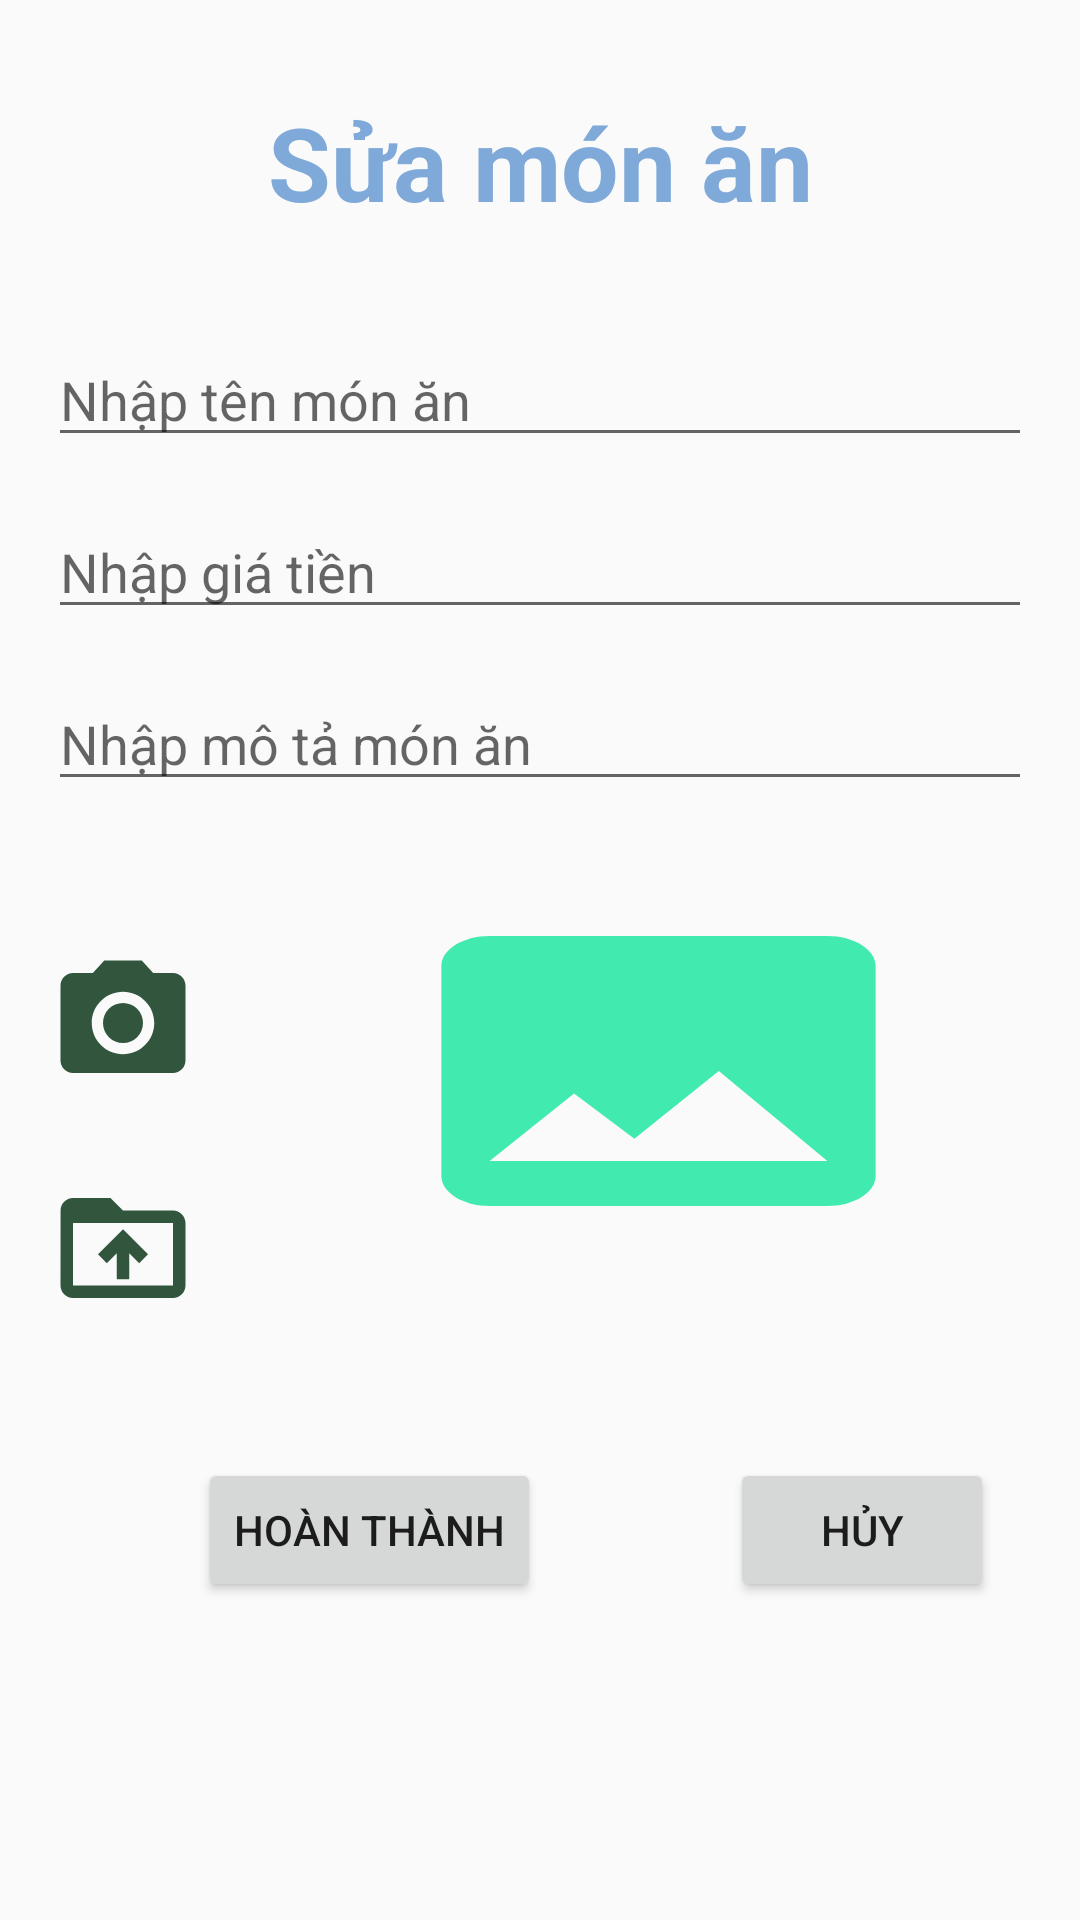

Write the Android layout XML for this screen, with the resource values it uses.
<!-- AndroidManifest.xml: application theme Theme.App -->
<!-- res/layout/activity_sua_food2.xml -->
<?xml version="1.0" encoding="utf-8"?>
<androidx.constraintlayout.widget.ConstraintLayout xmlns:android="http://schemas.android.com/apk/res/android"
    xmlns:app="http://schemas.android.com/apk/res-auto"
    xmlns:tools="http://schemas.android.com/tools"
    android:layout_width="match_parent"
    android:layout_height="match_parent"
    tools:context=".Sua_food">

    <EditText
        android:id="@+id/editTextMoTaSua"
        android:layout_width="0dp"
        android:layout_height="wrap_content"
        android:layout_marginStart="16dp"
        android:layout_marginTop="16dp"
        android:layout_marginEnd="16dp"
        android:ems="10"
        android:hint="Nhập mô tả món ăn"
        android:inputType="text"
        app:layout_constraintEnd_toEndOf="parent"
        app:layout_constraintStart_toStartOf="parent"
        app:layout_constraintTop_toBottomOf="@+id/editTextGiaTienSua" />

    <Button
        android:id="@+id/buttonHuySua"
        android:layout_width="wrap_content"
        android:layout_height="wrap_content"
        android:layout_marginStart="63dp"
        android:layout_marginTop="69dp"
        android:text="Hủy"
        app:layout_constraintStart_toEndOf="@+id/buttonThemSua"
        app:layout_constraintTop_toBottomOf="@+id/imageMonAnSua" />

    <Button
        android:id="@+id/buttonThemSua"
        android:layout_width="wrap_content"
        android:layout_height="wrap_content"
        android:layout_marginStart="66dp"
        android:layout_marginTop="69dp"
        android:text="Hoàn thành"
        app:layout_constraintStart_toStartOf="parent"
        app:layout_constraintTop_toBottomOf="@+id/imageMonAnSua" />

    <ImageButton
        android:id="@+id/imageLoadFolderSua"
        android:layout_width="50dp"
        android:layout_height="50dp"
        android:layout_marginStart="16dp"
        android:layout_marginTop="25dp"
        android:background="@null"
        android:scaleType="fitXY"
        app:layout_constraintStart_toStartOf="parent"
        app:layout_constraintTop_toBottomOf="@+id/imageCameraSua"
        app:srcCompat="@drawable/folder_upload_24" />

    <ImageButton
        android:id="@+id/imageCameraSua"
        android:layout_width="50dp"
        android:layout_height="50dp"
        android:layout_marginStart="16dp"
        android:layout_marginTop="49dp"
        android:background="@null"
        android:scaleType="fitXY"
        app:layout_constraintStart_toStartOf="parent"
        app:layout_constraintTop_toBottomOf="@+id/editTextMoTaSua"
        app:srcCompat="@drawable/baseline_photo_camera_24" />

    <EditText
        android:id="@+id/editTextGiaTienSua"
        android:layout_width="0dp"
        android:layout_height="wrap_content"
        android:layout_marginStart="16dp"
        android:layout_marginTop="16dp"
        android:layout_marginEnd="16dp"
        android:ems="10"
        android:hint="Nhập giá tiền"
        android:inputType="number"
        app:layout_constraintEnd_toEndOf="parent"
        app:layout_constraintStart_toStartOf="parent"
        app:layout_constraintTop_toBottomOf="@+id/editTextTenMonSua" />

    <EditText
        android:id="@+id/editTextTenMonSua"
        android:layout_width="0dp"
        android:layout_height="wrap_content"
        android:layout_marginStart="16dp"
        android:layout_marginTop="28dp"
        android:layout_marginEnd="16dp"
        android:ems="10"
        android:hint="Nhập tên món ăn"
        android:inputType="text"
        app:layout_constraintEnd_toEndOf="parent"
        app:layout_constraintStart_toStartOf="parent"
        app:layout_constraintTop_toBottomOf="@+id/textView" />

    <TextView
        android:id="@+id/textView"
        android:layout_width="0dp"
        android:layout_height="58dp"
        android:layout_marginStart="16dp"
        android:layout_marginTop="25dp"
        android:layout_marginEnd="16dp"
        android:gravity="center"
        android:text="Sửa món ăn"
        android:textColor="@color/blue"
        android:textSize="34sp"
        android:textStyle="bold"
        app:layout_constraintEnd_toEndOf="parent"
        app:layout_constraintStart_toStartOf="parent"
        app:layout_constraintTop_toTopOf="parent" />

    <ImageView
        android:id="@+id/imageMonAnSua"
        android:layout_width="193dp"
        android:layout_height="120dp"
        android:layout_marginStart="57dp"
        android:layout_marginTop="30dp"
        android:background="@null"
        android:scaleType="fitXY"
        app:layout_constraintStart_toEndOf="@+id/imageLoadFolderSua"
        app:layout_constraintTop_toBottomOf="@+id/editTextMoTaSua"
        app:srcCompat="@drawable/baseline_image_24" />

</androidx.constraintlayout.widget.ConstraintLayout>
<!-- resources referenced by this layout -->
<resources>
  <color name="blue">#7FA9D8</color>
  <!-- drawable baseline_image_24 (drawable) -->
  <vector android:height="24dp" android:tint="#41EAAF"
      android:viewportHeight="24" android:viewportWidth="24"
      android:width="24dp" xmlns:android="http://schemas.android.com/apk/res/android">
      <path android:fillColor="@android:color/white" android:pathData="M21,19V5c0,-1.1 -0.9,-2 -2,-2H5c-1.1,0 -2,0.9 -2,2v14c0,1.1 0.9,2 2,2h14c1.1,0 2,-0.9 2,-2zM8.5,13.5l2.5,3.01L14.5,12l4.5,6H5l3.5,-4.5z"/>
  </vector>
  <!-- drawable baseline_photo_camera_24 (drawable) -->
  <vector android:height="24dp" android:tint="#32553E"
      android:viewportHeight="24" android:viewportWidth="24"
      android:width="24dp" xmlns:android="http://schemas.android.com/apk/res/android">
      <path android:fillColor="@android:color/white" android:pathData="M12,12m-3.2,0a3.2,3.2 0,1 1,6.4 0a3.2,3.2 0,1 1,-6.4 0"/>
      <path android:fillColor="@android:color/white" android:pathData="M9,2L7.17,4L4,4c-1.1,0 -2,0.9 -2,2v12c0,1.1 0.9,2 2,2h16c1.1,0 2,-0.9 2,-2L22,6c0,-1.1 -0.9,-2 -2,-2h-3.17L15,2L9,2zM12,17c-2.76,0 -5,-2.24 -5,-5s2.24,-5 5,-5 5,2.24 5,5 -2.24,5 -5,5z"/>
  </vector>
  <!-- drawable folder_upload_24 (drawable) -->
  <vector android:height="24dp" android:tint="#32553E"
      android:viewportHeight="24" android:viewportWidth="24"
      android:width="24dp" xmlns:android="http://schemas.android.com/apk/res/android">
      <path android:fillColor="@android:color/white" android:pathData="M20,6h-8l-2,-2L4,4c-1.1,0 -1.99,0.9 -1.99,2L2,18c0,1.1 0.9,2 2,2h16c1.1,0 2,-0.9 2,-2L22,8c0,-1.1 -0.9,-2 -2,-2zM20,18L4,18L4,8h16v10zM8,13.01l1.41,1.41L11,12.84L11,17h2v-4.16l1.59,1.59L16,13.01 12.01,9 8,13.01z"/>
  </vector>
  <style name="Theme.App" parent="Base.Theme.App" />
  <style name="Base.Theme.App" parent="Theme.AppCompat.Light">
          
          
      </style>
</resources>
